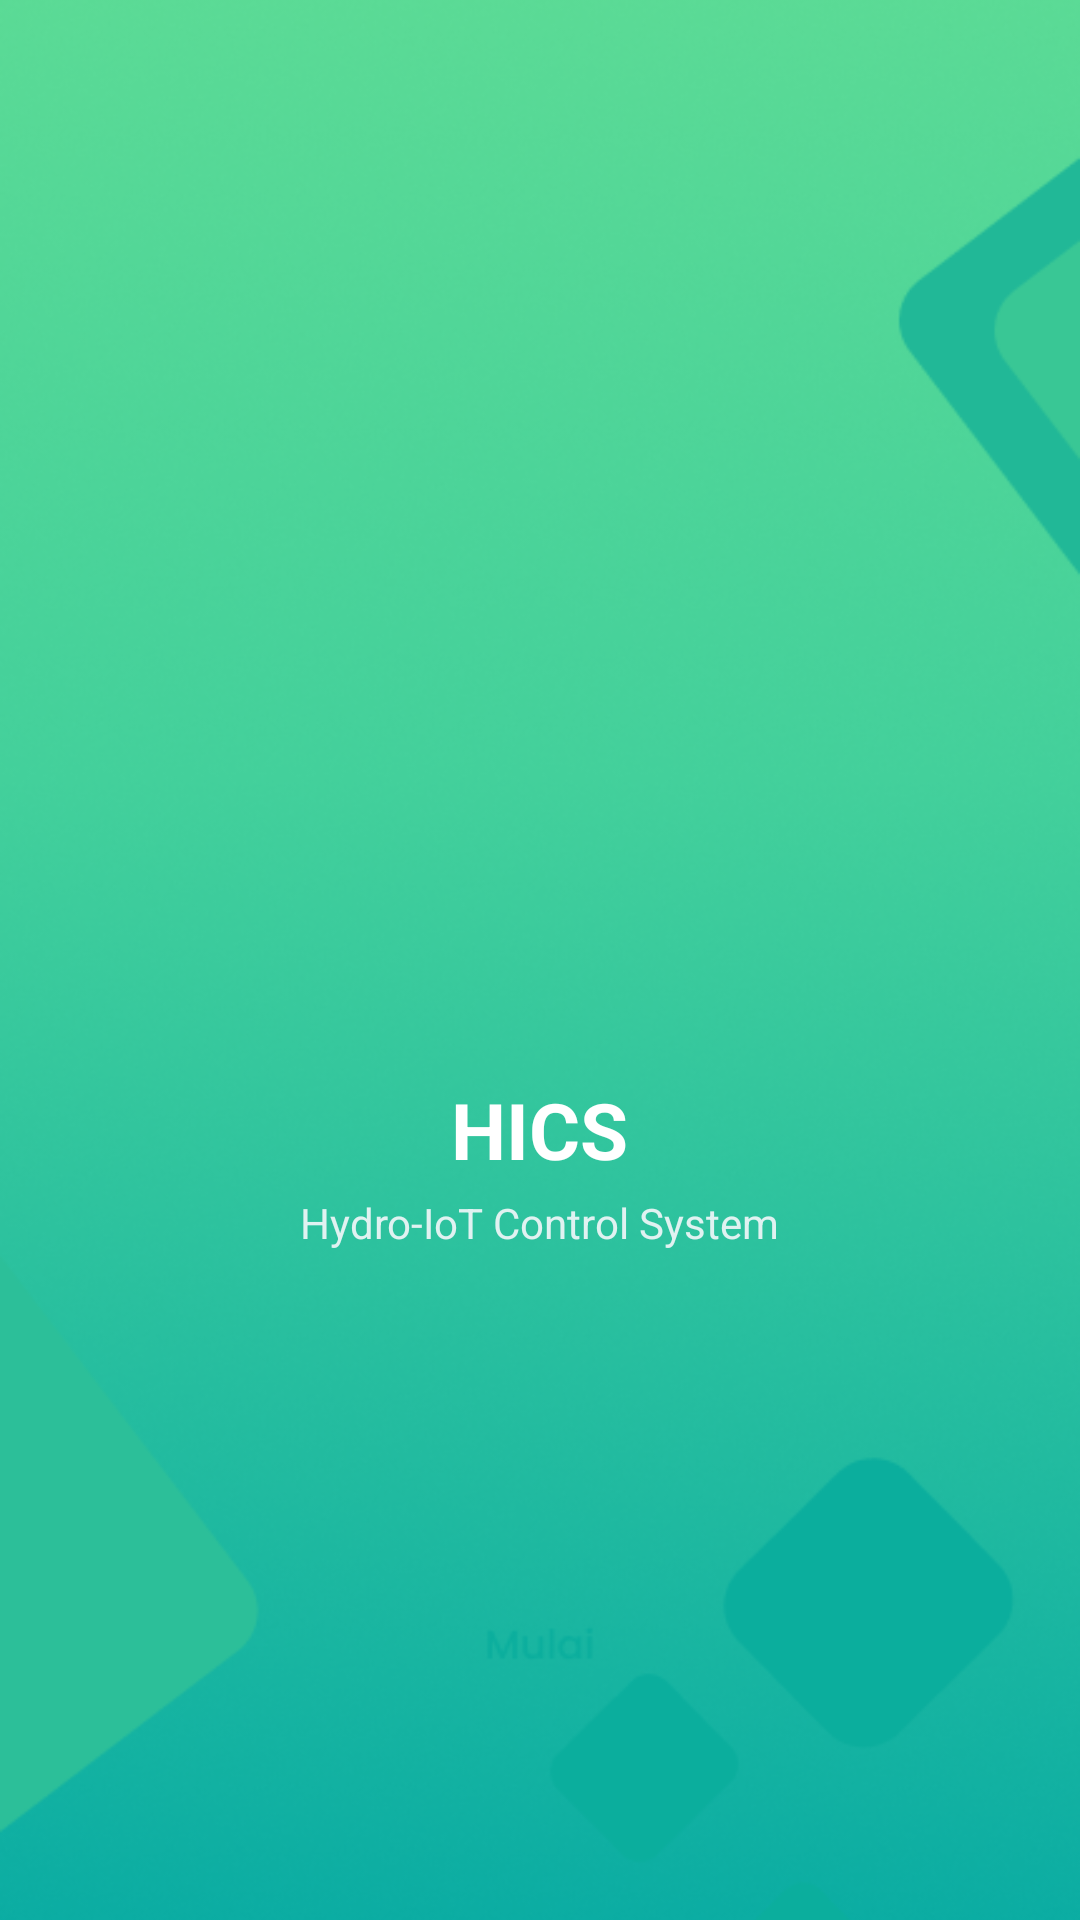

The Android layout XML behind this screen, and the referenced resources:
<!-- AndroidManifest.xml: application theme Theme.HICS -->
<!-- res/layout/activity_splash.xml -->
<RelativeLayout xmlns:android="http://schemas.android.com/apk/res/android"
    android:layout_width="match_parent"
    android:layout_height="match_parent">

    
    <ImageView
        android:layout_width="match_parent"
        android:layout_height="match_parent"
        android:scaleType="centerCrop"
        android:src="@drawable/background" />

    
    <LinearLayout
        android:orientation="vertical"
        android:gravity="center"
        android:layout_centerInParent="true"
        android:layout_width="wrap_content"
        android:layout_height="wrap_content">

        
        <ImageView
            android:layout_width="120dp"
            android:layout_height="120dp"
            android:src="@drawable/logo"
            android:layout_marginBottom="16dp"/>


        
        <TextView
            android:layout_width="wrap_content"
            android:layout_height="wrap_content"
            android:text="HICS"
            android:textColor="@color/white"
            android:textStyle="bold"
            android:textSize="26sp"
            android:layout_gravity="center"/>

        
        <TextView
            android:layout_width="wrap_content"
            android:layout_height="wrap_content"
            android:text="Hydro-IoT Control System"
            android:textColor="@color/text_secondary"
            android:textSize="14sp"
            android:layout_marginTop="4dp"
            android:layout_gravity="center"/>

    </LinearLayout>

    












</RelativeLayout>
<!-- resources referenced by this layout -->
<resources>
  <color name="btn_bg">#EDEDED</color>
  <color name="text_secondary">#E0F2F1</color>
  <color name="white">#FFFFFF</color>
  <!-- drawable background: png bitmap (drawable, 218275 bytes) -->
  <style name="Theme.HICS" parent="Base.Theme.HICS" />
  <style name="Base.Theme.HICS" parent="Theme.Material3.DayNight.NoActionBar">
          
          
      </style>
</resources>
